Image classification data set "main" (CodeFreak2186/deeptech2026-Quadbits on GitHub). Class labels (7): bridge defect, clean - no defect, etch defect, open circuit defect, particle contamination, scratch defect, thermal defect.

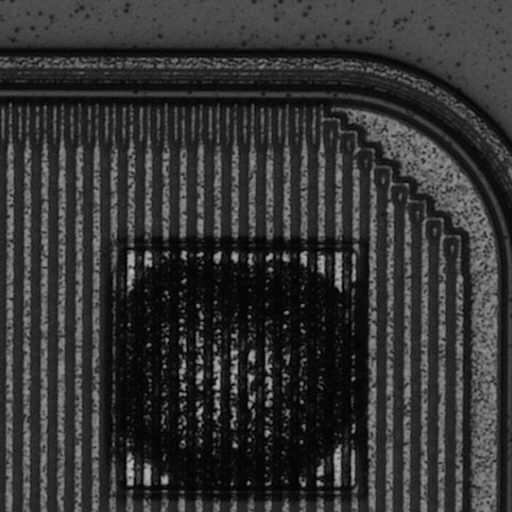
Label: thermal defect

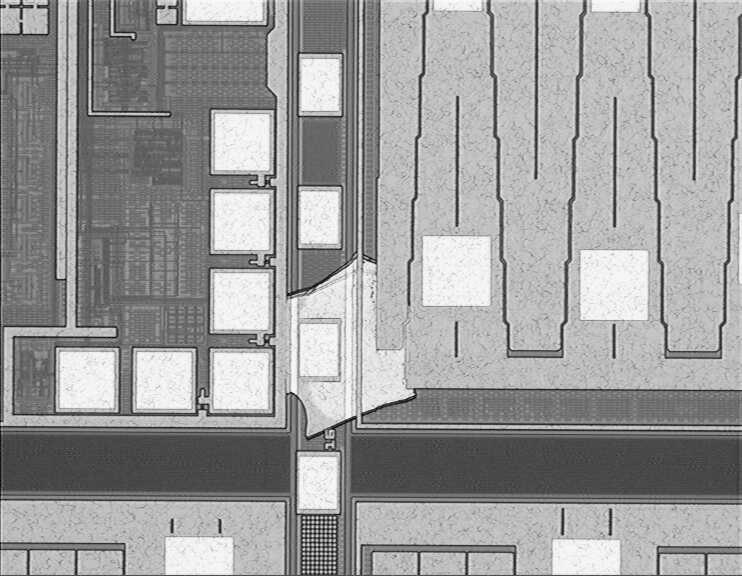
Label: etch defect

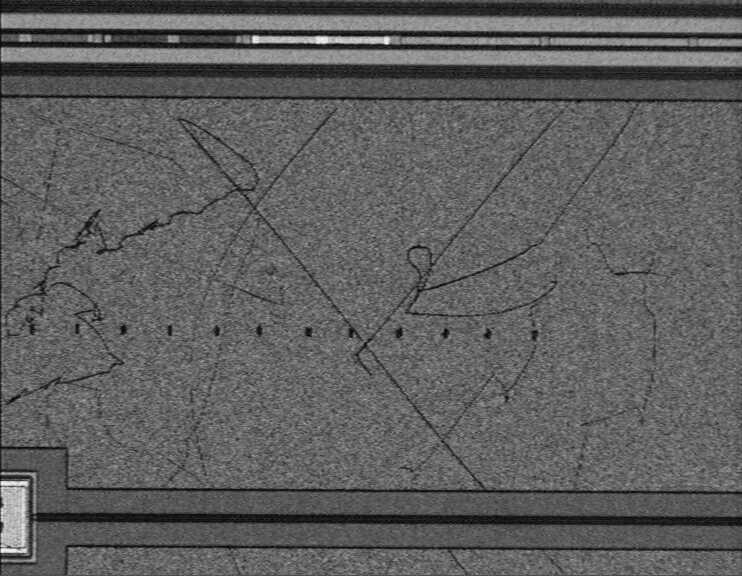
Label: scratch defect

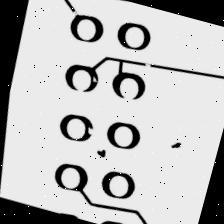
Label: open circuit defect

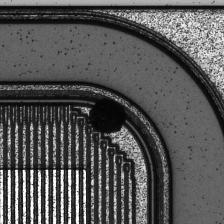
Label: particle contamination

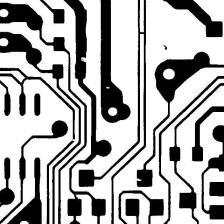
Label: open circuit defect
